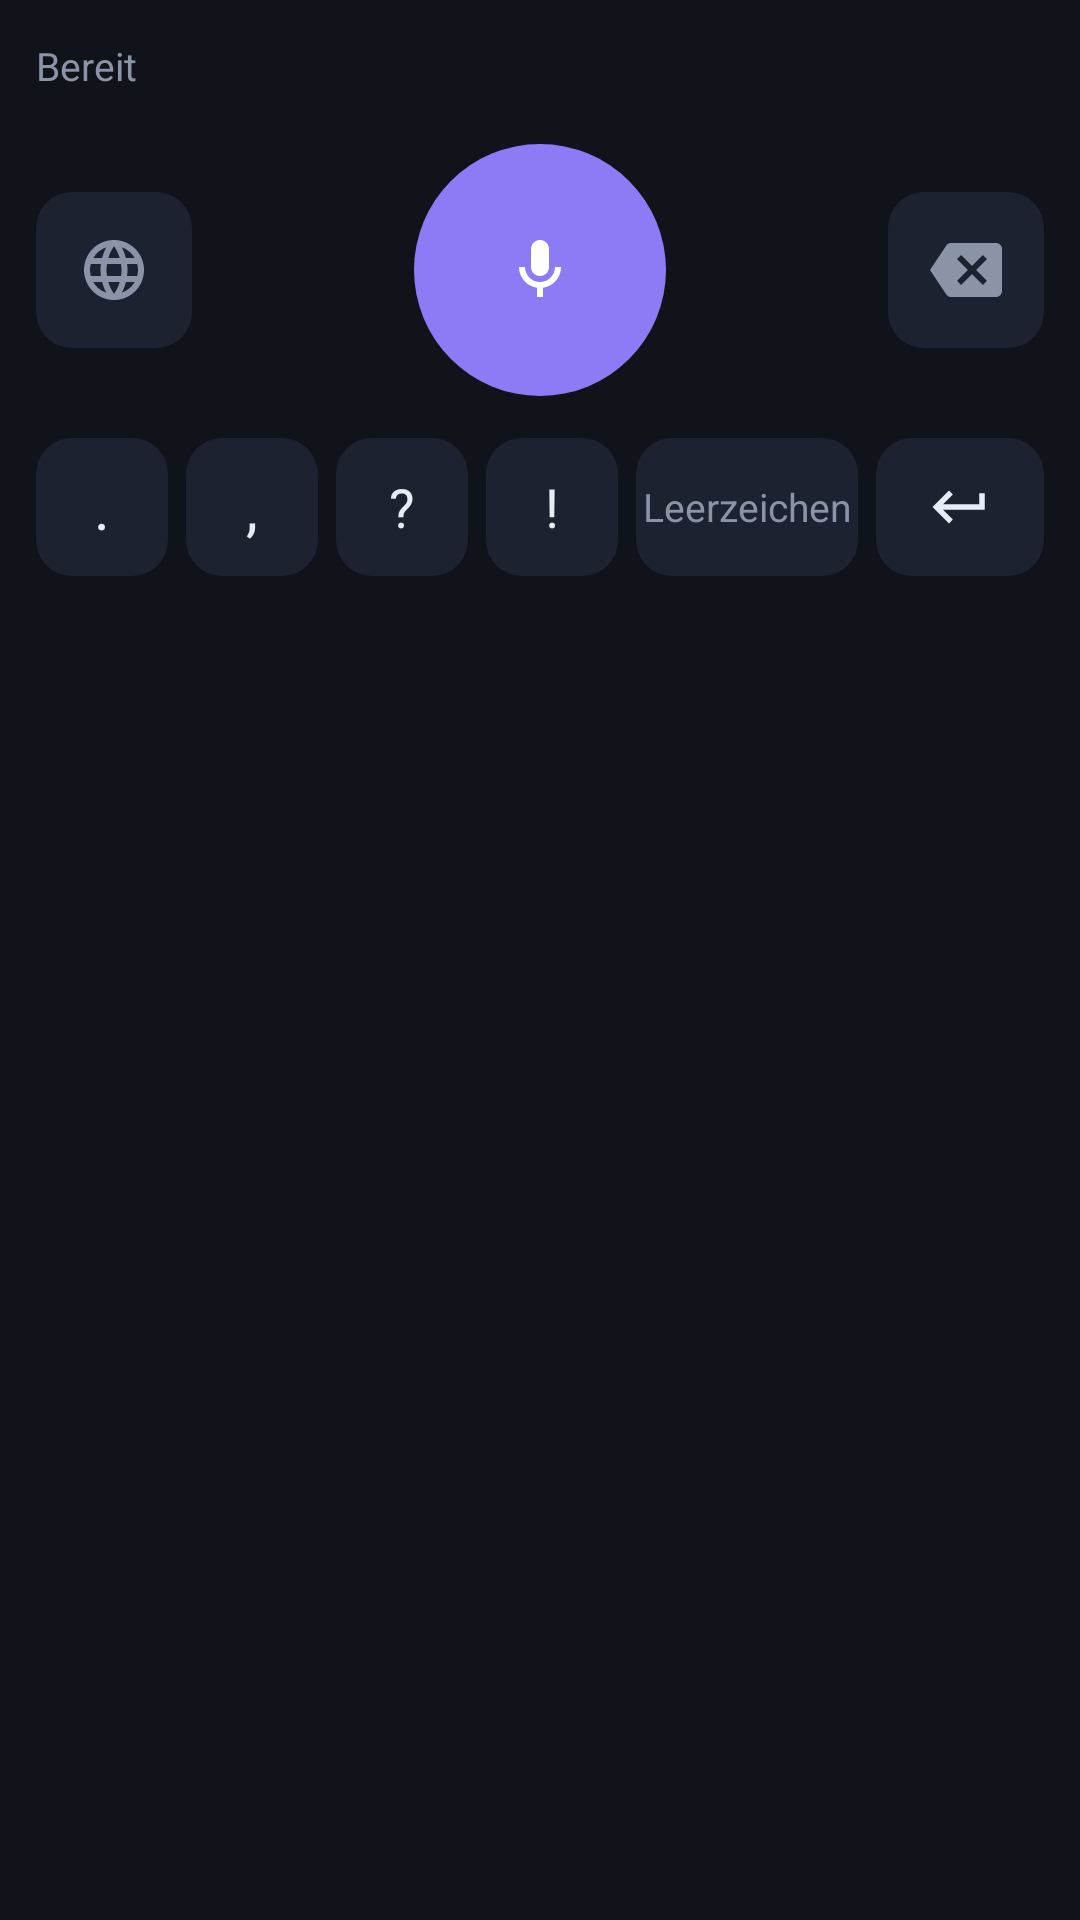

Reconstruct the res/layout file that produces this screen, plus the resources it refers to.
<!-- AndroidManifest.xml: application theme Theme.HermesDictate -->
<!-- res/layout/keyboard_view.xml -->
<?xml version="1.0" encoding="utf-8"?>
<LinearLayout xmlns:android="http://schemas.android.com/apk/res/android"
    android:layout_width="match_parent"
    android:layout_height="wrap_content"
    android:orientation="vertical"
    android:background="@color/kb_bg"
    android:paddingStart="12dp"
    android:paddingEnd="12dp"
    android:paddingTop="8dp"
    android:paddingBottom="10dp">

    
    <FrameLayout
        android:layout_width="match_parent"
        android:layout_height="28dp">

        <LinearLayout
            android:layout_width="match_parent"
            android:layout_height="match_parent"
            android:orientation="horizontal"
            android:gravity="center_vertical">

            <TextView
                android:id="@+id/status"
                android:layout_width="0dp"
                android:layout_height="wrap_content"
                android:layout_weight="1"
                android:text="@string/status_idle"
                android:textColor="@color/text_dim"
                android:textSize="13sp"
                android:maxLines="1"
                android:ellipsize="end" />

            <TextView
                android:id="@+id/cloud_chip"
                android:layout_width="wrap_content"
                android:layout_height="wrap_content"
                android:background="@drawable/bg_chip"
                android:paddingStart="12dp"
                android:paddingEnd="12dp"
                android:paddingTop="4dp"
                android:paddingBottom="4dp"
                android:text="@string/chip_on_device"
                android:textColor="@color/text_dim"
                android:textSize="12sp"
                android:visibility="gone" />
        </LinearLayout>

        <net.hermes.dictate.OverlayWaveView
            android:id="@+id/keyboard_wave"
            android:layout_width="match_parent"
            android:layout_height="match_parent"
            android:background="@color/kb_bg"
            android:visibility="gone"
            android:importantForAccessibility="yes" />
    </FrameLayout>

    
    <FrameLayout
        android:layout_width="match_parent"
        android:layout_height="96dp"
        android:layout_marginTop="6dp">

        <ImageButton
            android:id="@+id/key_switch"
            android:layout_width="52dp"
            android:layout_height="52dp"
            android:layout_gravity="start|center_vertical"
            android:background="@drawable/bg_key"
            android:src="@drawable/ic_globe"
            android:tint="@color/text_dim"
            android:scaleType="centerInside"
            android:padding="13dp"
            android:contentDescription="@string/key_switch_desc" />

        <ImageButton
            android:id="@+id/key_mic"
            android:layout_width="84dp"
            android:layout_height="84dp"
            android:layout_gravity="center"
            android:background="@drawable/bg_mic"
            android:backgroundTint="@color/accent"
            android:src="@drawable/ic_mic"
            android:tint="#FFFFFF"
            android:scaleType="centerInside"
            android:padding="24dp"
            android:contentDescription="@string/key_mic_desc" />

        <ImageButton
            android:id="@+id/key_backspace"
            android:layout_width="52dp"
            android:layout_height="52dp"
            android:layout_gravity="end|center_vertical"
            android:background="@drawable/bg_key"
            android:src="@drawable/ic_backspace"
            android:tint="@color/text_dim"
            android:scaleType="centerInside"
            android:padding="14dp"
            android:contentDescription="@string/key_backspace_desc" />
    </FrameLayout>

    
    <LinearLayout
        android:layout_width="match_parent"
        android:layout_height="46dp"
        android:layout_marginTop="8dp"
        android:orientation="horizontal">

        <TextView
            android:id="@+id/key_period"
            android:layout_width="44dp"
            android:layout_height="match_parent"
            android:layout_marginEnd="6dp"
            android:background="@drawable/bg_key"
            android:gravity="center"
            android:text="."
            android:textColor="@color/text_primary"
            android:textSize="20sp" />

        <TextView
            android:id="@+id/key_comma"
            android:layout_width="44dp"
            android:layout_height="match_parent"
            android:layout_marginEnd="6dp"
            android:background="@drawable/bg_key"
            android:gravity="center"
            android:text=","
            android:textColor="@color/text_primary"
            android:textSize="20sp" />

        <TextView
            android:id="@+id/key_question"
            android:layout_width="44dp"
            android:layout_height="match_parent"
            android:layout_marginEnd="6dp"
            android:background="@drawable/bg_key"
            android:gravity="center"
            android:text="?"
            android:textColor="@color/text_primary"
            android:textSize="18sp" />

        <TextView
            android:id="@+id/key_exclamation"
            android:layout_width="44dp"
            android:layout_height="match_parent"
            android:layout_marginEnd="6dp"
            android:background="@drawable/bg_key"
            android:gravity="center"
            android:text="!"
            android:textColor="@color/text_primary"
            android:textSize="18sp" />

        <TextView
            android:id="@+id/key_space"
            android:layout_width="0dp"
            android:layout_height="match_parent"
            android:layout_weight="1"
            android:layout_marginEnd="6dp"
            android:background="@drawable/bg_key"
            android:gravity="center"
            android:text="@string/space_label"
            android:textColor="@color/text_dim"
            android:textSize="13sp" />

        <ImageButton
            android:id="@+id/key_enter"
            android:layout_width="56dp"
            android:layout_height="match_parent"
            android:background="@drawable/bg_key"
            android:src="@drawable/ic_enter"
            android:tint="@color/text_primary"
            android:scaleType="centerInside"
            android:padding="12dp"
            android:contentDescription="@string/key_enter_desc" />
    </LinearLayout>
</LinearLayout>
<!-- resources referenced by this layout -->
<resources>
  <color name="accent">#8B7CF6</color>
  <color name="kb_bg">#10131A</color>
  <color name="text_dim">#8B94A7</color>
  <color name="text_primary">#E8ECF4</color>
  <!-- drawable bg_key (drawable) -->
  <?xml version="1.0" encoding="utf-8"?>
  <selector xmlns:android="http://schemas.android.com/apk/res/android">
      <item android:state_pressed="true">
          <shape android:shape="rectangle">
              <solid android:color="@color/key_pressed" />
              <corners android:radius="12dp" />
          </shape>
      </item>
      <item>
          <shape android:shape="rectangle">
              <solid android:color="@color/key_bg" />
              <corners android:radius="12dp" />
          </shape>
      </item>
  </selector>
  <!-- drawable bg_mic (drawable) -->
  <?xml version="1.0" encoding="utf-8"?>
  <shape xmlns:android="http://schemas.android.com/apk/res/android"
      android:shape="oval">
      <solid android:color="#FFFFFFFF" />
  </shape>
  <!-- drawable ic_backspace (drawable) -->
  <?xml version="1.0" encoding="utf-8"?>
  <vector xmlns:android="http://schemas.android.com/apk/res/android"
      android:width="24dp"
      android:height="24dp"
      android:viewportWidth="24"
      android:viewportHeight="24">
      <path
          android:fillColor="@color/icon_on_surface"
          android:pathData="M22,3H7C6.31,3 5.77,3.35 5.41,3.88L0,12l5.41,8.11C5.77,20.64 6.31,21 7,21h15c1.1,0 2,-0.9 2,-2V5C24,3.9 23.1,3 22,3zM19,15.59L17.59,17 14,13.41 10.41,17 9,15.59 12.59,12 9,8.41 10.41,7 14,10.59 17.59,7 19,8.41 15.41,12z" />
  </vector>
  <!-- drawable ic_enter (drawable) -->
  <?xml version="1.0" encoding="utf-8"?>
  <vector xmlns:android="http://schemas.android.com/apk/res/android"
      android:width="24dp"
      android:height="24dp"
      android:viewportWidth="24"
      android:viewportHeight="24">
      <path
          android:fillColor="@color/icon_on_surface"
          android:pathData="M19,7v4H5.83l3.58,-3.59L8,6l-6,6 6,6 1.41,-1.41L5.83,13H21V7z" />
  </vector>
  <!-- drawable ic_mic (drawable) -->
  <?xml version="1.0" encoding="utf-8"?>
  <vector xmlns:android="http://schemas.android.com/apk/res/android"
      android:width="24dp"
      android:height="24dp"
      android:viewportWidth="24"
      android:viewportHeight="24">
      <path
          android:fillColor="@color/icon_on_surface"
          android:pathData="M12,14c1.66,0 3,-1.34 3,-3V5c0,-1.66 -1.34,-3 -3,-3S9,3.34 9,5v6C9,12.66 10.34,14 12,14zM17,11c0,2.76 -2.24,5 -5,5s-5,-2.24 -5,-5H5c0,3.53 2.61,6.43 6,6.92V21h2v-3.08c3.39,-0.49 6,-3.39 6,-6.92H17z" />
  </vector>
  <string name="chip_on_device">On-Device</string>
  <string name="key_backspace_desc">Löschen</string>
  <string name="key_enter_desc">Eingabe</string>
  <string name="key_mic_desc">Diktat starten oder stoppen</string>
  <string name="key_switch_desc">Tastatur wechseln</string>
  <string name="space_label">Leerzeichen</string>
  <string name="status_idle">Bereit</string>
  <style name="Theme.HermesDictate" parent="android:Theme.Material.NoActionBar">
          <item name="android:windowBackground">@color/kb_bg</item>
          <item name="android:colorAccent">@color/accent</item>
          <item name="android:textColorPrimary">@color/text_primary</item>
          <item name="android:textColorSecondary">@color/text_dim</item>
      </style>
  <color name="cloud_surface">#1A38BDF8</color>
  <color name="cloud">#38BDF8</color>
  <color name="key_bg">#1C2230</color>
  <color name="overlay_border">#334155</color>
  <color name="key_pressed">#2A3245</color>
  <color name="icon_on_surface">#FFFFFFFF</color>
</resources>
